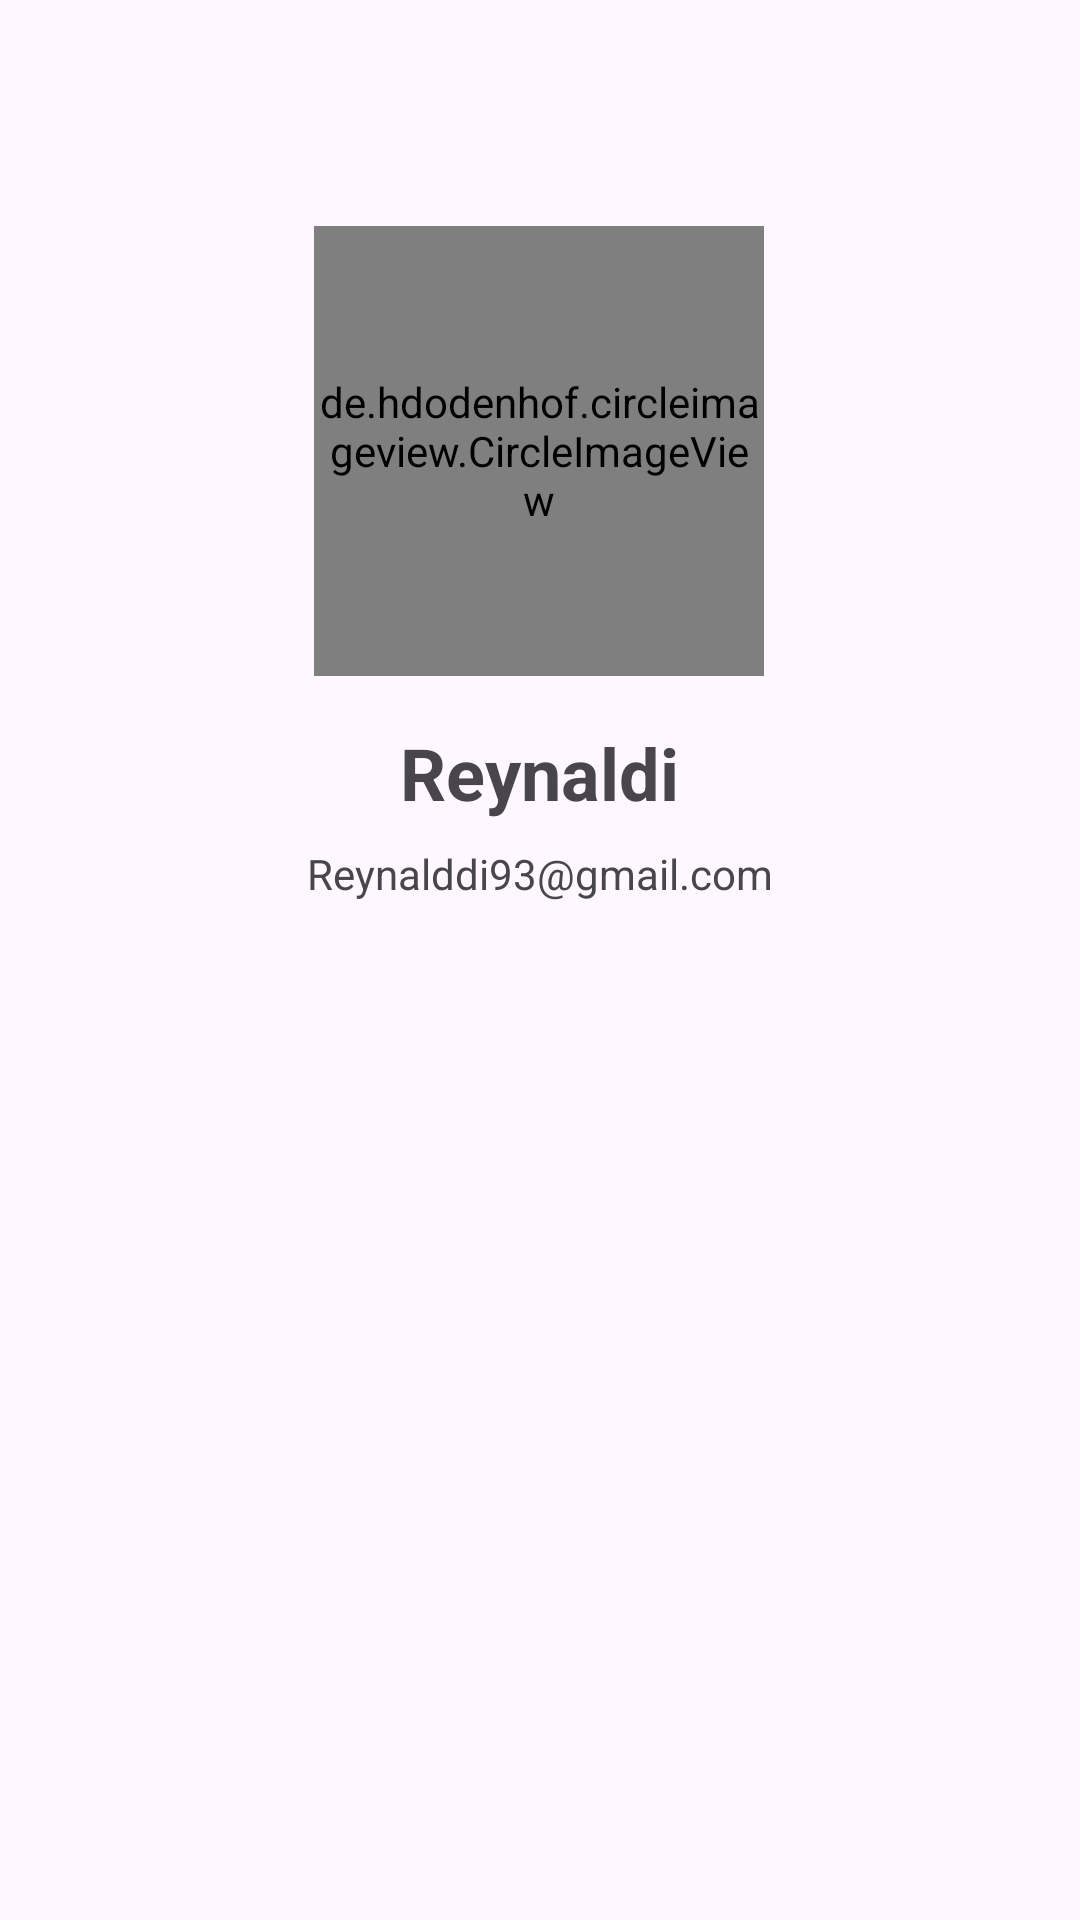

Here is an Android app screen rendered from its layout file. Give the layout XML and the strings, colors and styles it references.
<!-- AndroidManifest.xml: application theme Theme.SubmissionPemulaAPP -->
<!-- res/layout/activity_about_page.xml -->
<?xml version="1.0" encoding="utf-8"?>
<androidx.constraintlayout.widget.ConstraintLayout xmlns:android="http://schemas.android.com/apk/res/android"
    xmlns:app="http://schemas.android.com/apk/res-auto"
    xmlns:tools="http://schemas.android.com/tools"
    android:layout_width="match_parent"
    android:layout_height="match_parent"
    tools:context=".AboutPageActivity">

    <de.hdodenhof.circleimageview.CircleImageView
        android:id="@+id/image_about"
        android:layout_width="150dp"
        android:layout_height="150dp"
        android:scaleType="centerCrop"
        android:src="@drawable/foto"
        app:layout_constraintBottom_toBottomOf="parent"
        app:layout_constraintEnd_toEndOf="parent"
        app:layout_constraintHorizontal_bias="0.498"
        app:layout_constraintStart_toStartOf="parent"
        app:layout_constraintTop_toTopOf="parent"
        app:layout_constraintVertical_bias="0.154" />

    <TextView
        android:id="@+id/name_about"
        android:layout_width="wrap_content"
        android:layout_height="wrap_content"
        android:layout_marginTop="16dp"
        android:textSize="24sp"
        android:textStyle="bold"
        android:text="@string/profile_name"
        app:layout_constraintEnd_toEndOf="@+id/image_about"
        app:layout_constraintStart_toStartOf="@+id/image_about"
        app:layout_constraintTop_toBottomOf="@+id/image_about" />

    <TextView
        android:id="@+id/email_about"
        android:layout_width="wrap_content"
        android:layout_height="wrap_content"
        android:text="@string/email"
        android:layout_marginTop="8dp"
        app:layout_constraintEnd_toEndOf="@+id/name_about"
        app:layout_constraintStart_toStartOf="@+id/name_about"
        app:layout_constraintTop_toBottomOf="@+id/name_about" />

</androidx.constraintlayout.widget.ConstraintLayout>
<!-- resources referenced by this layout -->
<resources>
  <!-- drawable foto: png bitmap (drawable, 126158 bytes) -->
  <string name="email">Reynalddi93@gmail.com</string>
  <string name="profile_name">Reynaldi</string>
  <style name="Theme.SubmissionPemulaAPP" parent="Base.Theme.SubmissionPemulaAPP" />
  <style name="Base.Theme.SubmissionPemulaAPP" parent="Theme.Material3.DayNight">
          
          
          
          <item name="colorPrimary">@color/gray_light</item>
          <item name="colorPrimaryVariant">@color/gray</item>
          <item name="colorOnPrimary">@color/black</item>
          
          <item name="colorSecondary">@color/orange_light</item>
          <item name="colorSecondaryVariant">@color/orange_light</item>
          <item name="colorOnSecondary">@color/black</item>
          
      </style>
  <!-- not gathered from this repository: default colours our renderer supplied (Android Studio template values) -->
  <color name="black">#FF000000</color>
</resources>
